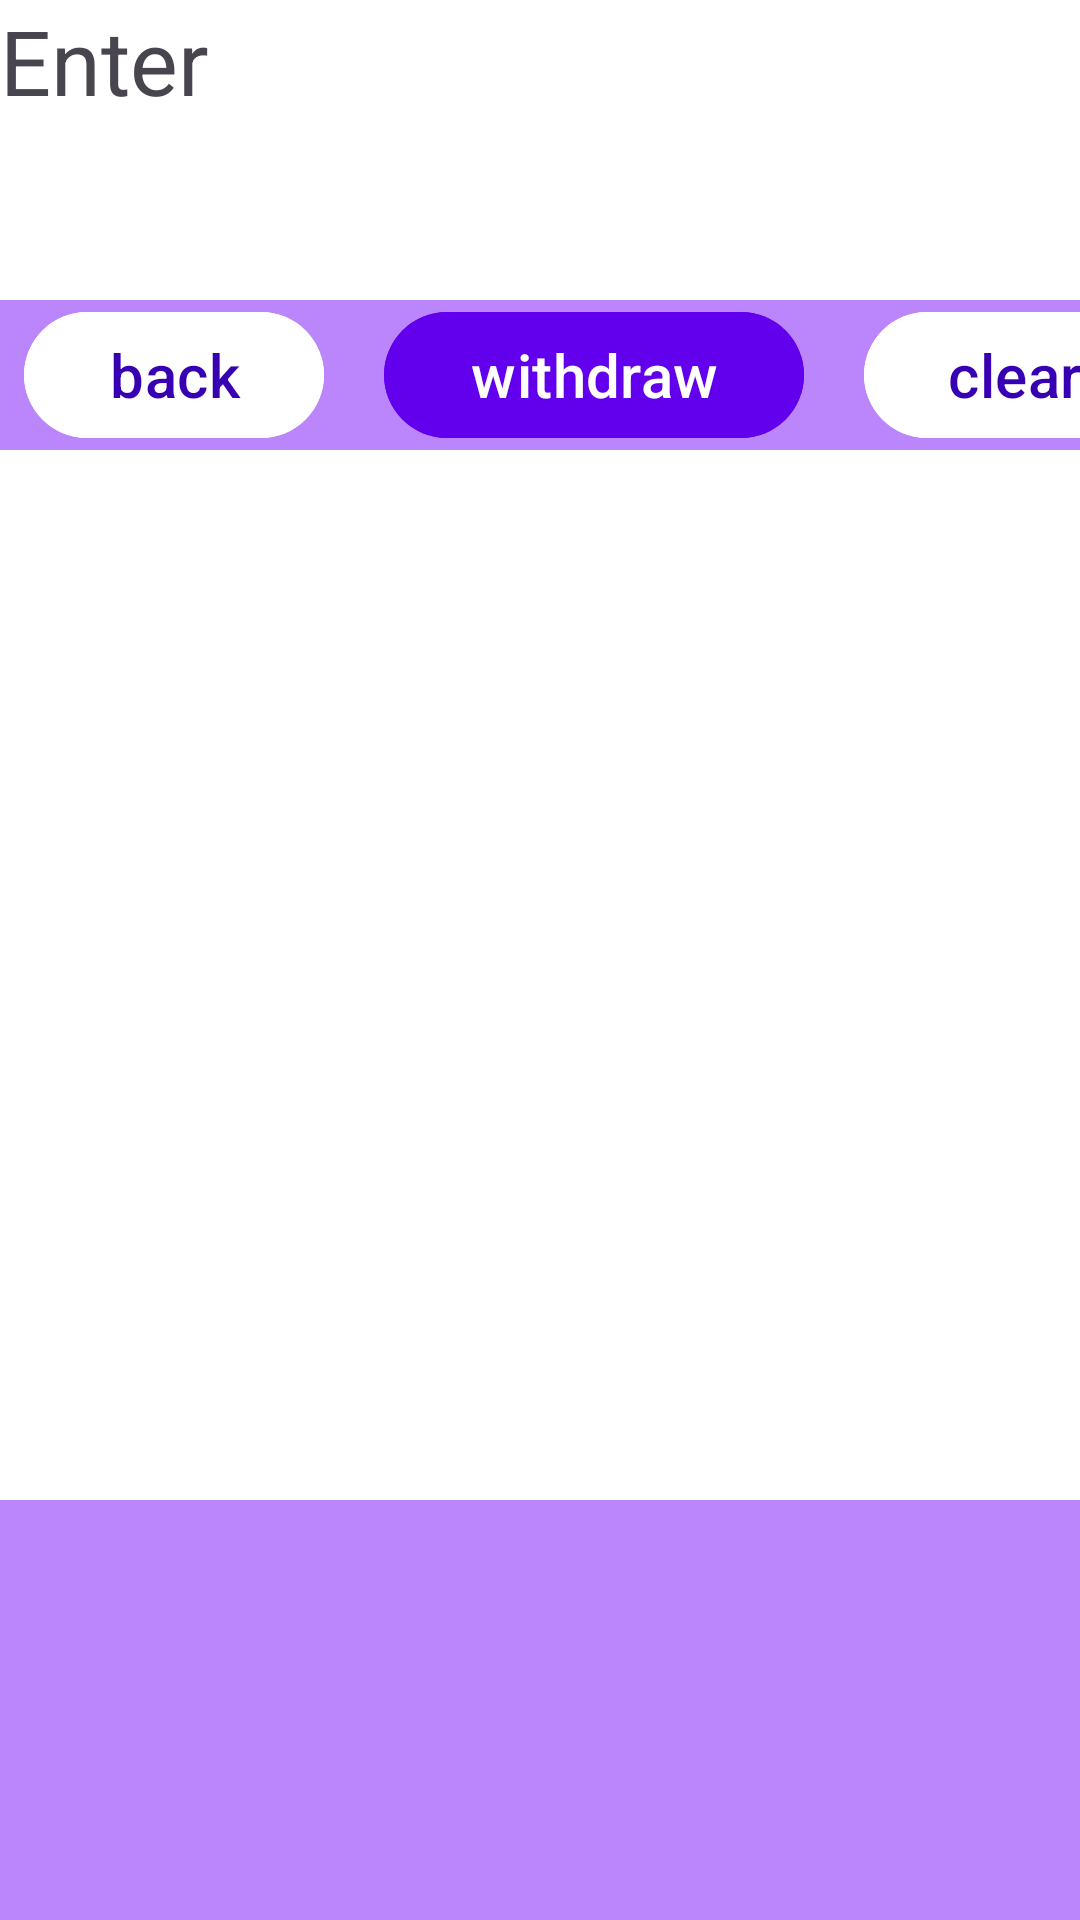

This screen was rendered from an Android layout file. Write that file and the resources it references.
<!-- AndroidManifest.xml: application theme Theme.ATM -->
<!-- res/layout/activity_withdraw.xml -->
<?xml version="1.0" encoding="utf-8"?>
<LinearLayout xmlns:android="http://schemas.android.com/apk/res/android"
    android:layout_width="match_parent"
    android:layout_height="match_parent"
    android:background="@color/purple_200"
    android:orientation="vertical">

    <com.google.android.material.textview.MaterialTextView
        android:id="@+id/textView"
        android:layout_width="match_parent"
        android:layout_height="100dp"
        android:background="@color/white"
        android:text="Enter"
        android:textSize="30dp"/>

    <LinearLayout xmlns:android="http://schemas.android.com/apk/res/android"
        android:layout_width="match_parent"
        android:layout_height="50dp"
        android:layout_marginStart="8dp"

        android:orientation="horizontal">

        <com.google.android.material.button.MaterialButton
            android:id="@+id/back"
            android:layout_marginEnd="20dp"
            android:layout_width="100dp"
            android:layout_height="50dp"
            android:text="back"
            android:textColor="@color/purple_700"
            android:backgroundTint="@color/white"
            android:textSize="20dp"/>

        <com.google.android.material.button.MaterialButton
            android:id="@+id/withdraw"
            android:layout_width="140dp"
            android:layout_height="50dp"
            android:text="withdraw"
            android:textColor="@color/white"
            android:backgroundTint="@color/purple_500"
            android:textSize="20dp"/>

        <com.google.android.material.button.MaterialButton
            android:id="@+id/clear"
            android:layout_marginStart="20dp"
            android:layout_width="100dp"
            android:layout_height="50dp"
            android:text="clear"
            android:textColor="@color/purple_700"
            android:backgroundTint="@color/white"
            android:textSize="20dp"/>

    </LinearLayout>


    <GridView
        android:id="@+id/grid"
        android:layout_width="match_parent"
        android:layout_height="350dp"
        android:horizontalSpacing="6dp"
        android:numColumns="3"
        android:background="@color/white"
        android:verticalSpacing="6dp"
        />

    <ImageView
        android:layout_width="match_parent"
        android:layout_height="200dp"
        android:src="@drawable/designpurp"
        android:scaleType="fitXY">

    </ImageView>

</LinearLayout>
<!-- resources referenced by this layout -->
<resources>
  <style name="Theme.ATM" parent="android:Theme.Material.Light.NoActionBar" />
  <!-- not gathered from this repository: default colours our renderer supplied (Android Studio template values) -->
  <color name="purple_200">#FFBB86FC</color>
  <color name="purple_500">#FF6200EE</color>
  <color name="purple_700">#FF3700B3</color>
  <color name="white">#FFFFFFFF</color>
</resources>
